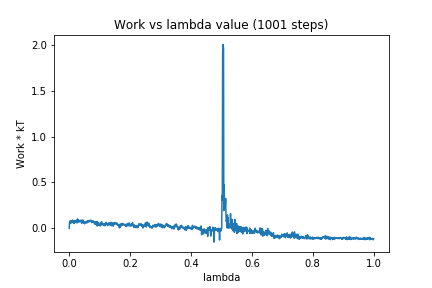

Values plotted in this chart, from the file beside it:
0, 0.0
1, 0.06884
2, 0.07586
3, 0.06534
4, 0.08062
5, 0.05384
6, 0.08154
7, 0.07337
8, 0.06943
9, 0.06537
10, 0.06434
11, 0.08953
12, 0.07301
13, 0.08184
14, 0.08119
15, 0.05097
16, 0.08263
17, 0.064
18, 0.06201
19, 0.08528
20, 0.06506
21, 0.08123
22, 0.06548
23, 0.06596
24, 0.06056
25, 0.08547
26, 0.06844
27, 0.1013
28, 0.05989
29, 0.09642
30, 0.08859
31, 0.07984
32, 0.08429
33, 0.08448
34, 0.07426
35, 0.06816
36, 0.08829
37, 0.08399
38, 0.08382
39, 0.07984
40, 0.08255
41, 0.05283
42, 0.08836
43, 0.06746
44, 0.08095
45, 0.09016
46, 0.0714
47, 0.07808
48, 0.05873
49, 0.06668
50, 0.04905
51, 0.05764
52, 0.06401
53, 0.0679
54, 0.06154
55, 0.0625
56, 0.05993
57, 0.07506
58, 0.05975
59, 0.07511
60, 0.0636
... 940 more rows
